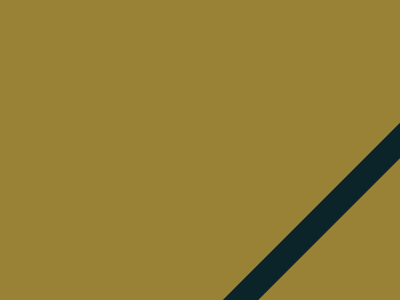

Write the HTML and CSS that draws this image.

<div class="frame">
  <div class="a x"></div>
  <div></div>
  <div class="b x"></div>
  <div id=c></div>
  <style>
    *{background:#998235}
    div {
      width: 500px;
      height: 25px;
      background: #0B2429;
      rotate:-45deg;
      position:absolute;
      top: 178px;
      left:100px;
    }
    .x{background:#FCBE5C}
    .a{top:143px}
    .b{top:249px}
    #c{top:285px}
  </style>
  </div>
  
  <!-- minified
  
  <div class="x a"></div><div></div><div class="x b"></div><div id=c></div><style>*{background:#998235}div{width:500;height:25;background:#0b2429;rotate:-45deg;position:absolute;top:178;left:100}.x{background:#fcbe5c}.a{top:143}.b{top:249}#c{top:285
  
  -->